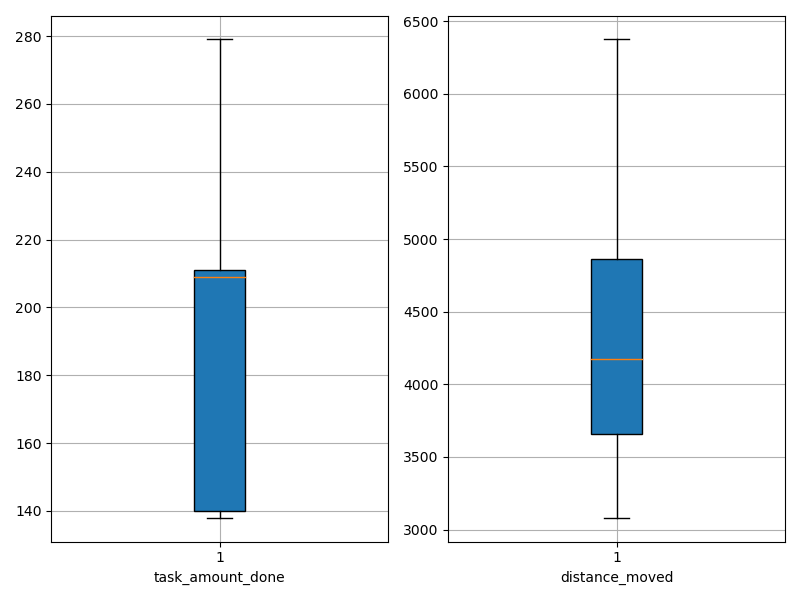

Source data for this figure (header and first rows):
agent_id, task_amount_done, distance_moved
0, 211.0, 3449
1, 279.0, 5551
2, 138.0, 4676
3, 138.0, 5054
4, 209.0, 3686
5, 140.0, 3561
6, 211.0, 4798
7, 208.0, 3954
8, 139.0, 3420
9, 209.0, 4696
10, 211.0, 6374
11, 140.0, 5125
12, 140.0, 4313
13, 140.0, 3082
14, 210.0, 3864
15, 212.0, 4023
16, 142.0, 4248
17, 211.0, 5750
18, 211.0, 3321
19, 211.0, 4096
